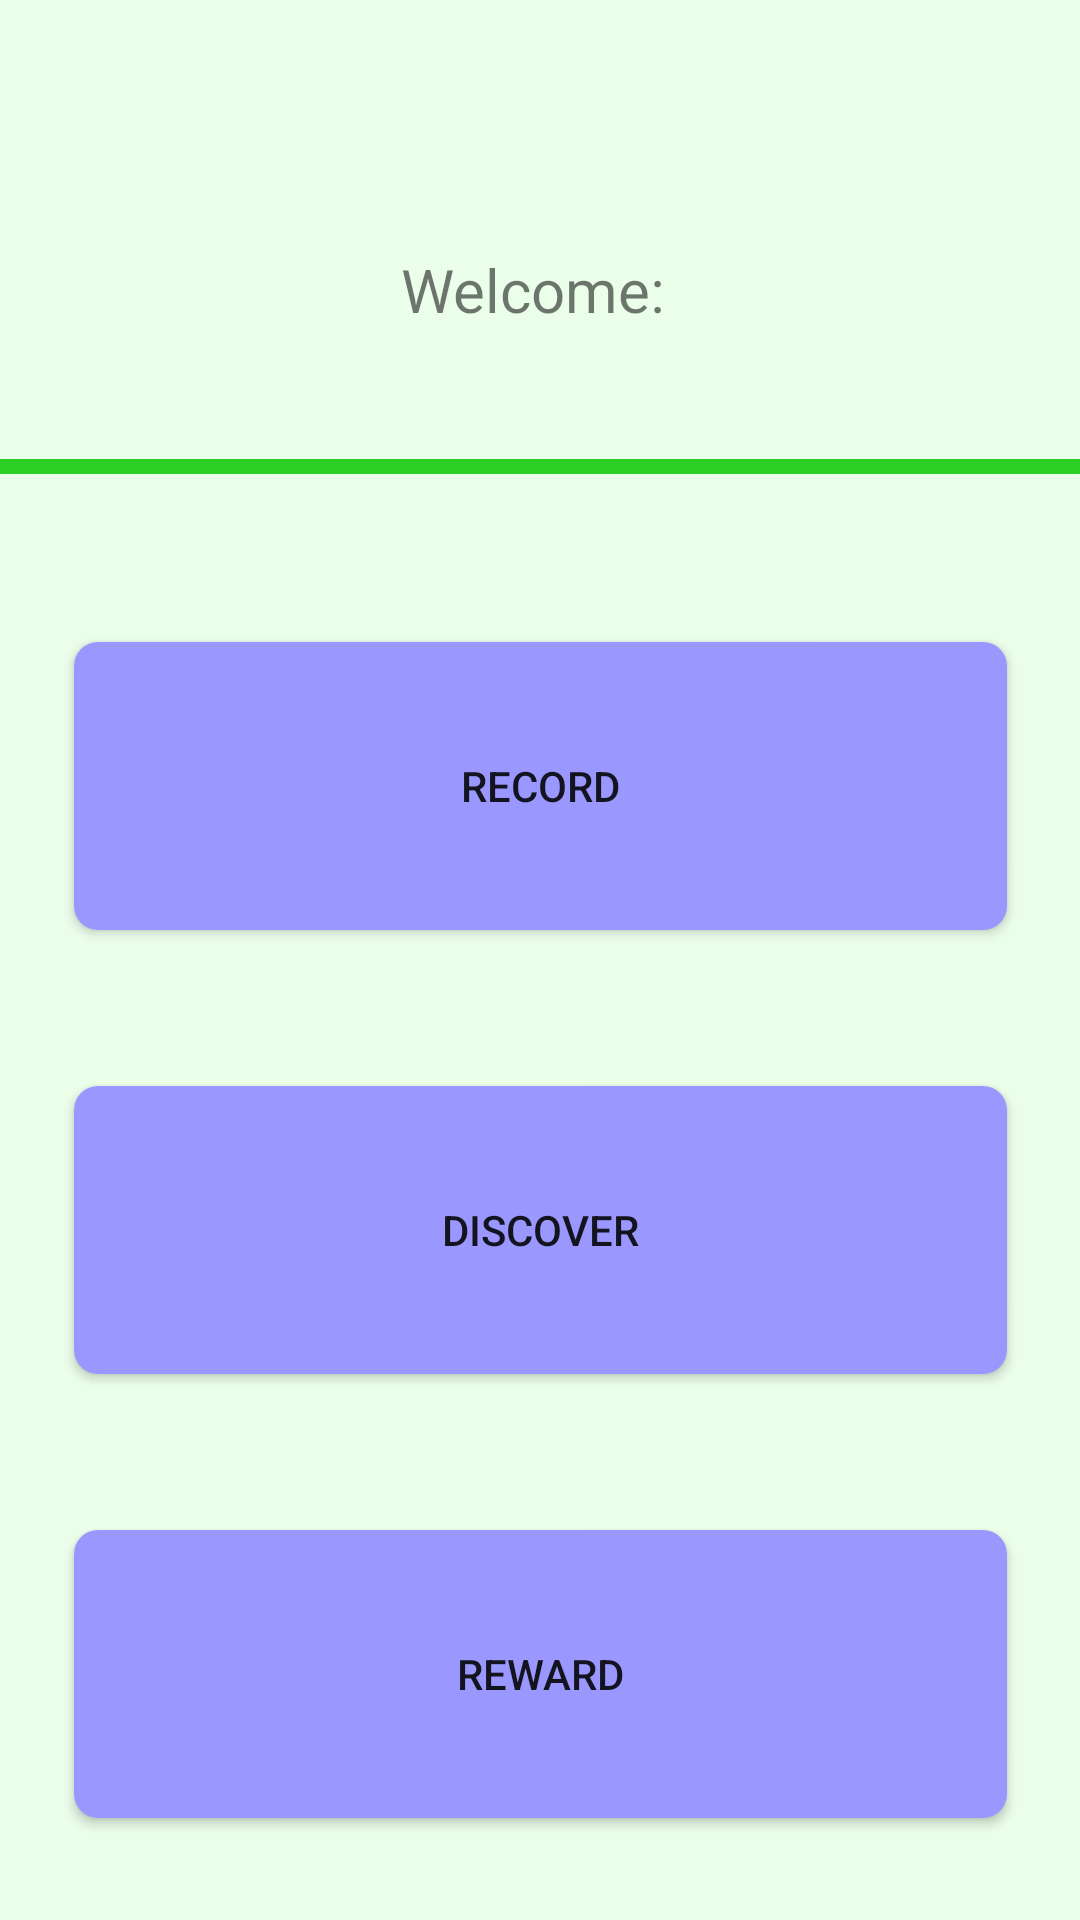

Android layout source for this screen:
<!-- AndroidManifest.xml: application theme Theme.321ProjectPrototype -->
<!-- res/layout/fragment_home.xml -->
<?xml version="1.0" encoding="utf-8"?>
<androidx.constraintlayout.widget.ConstraintLayout xmlns:android="http://schemas.android.com/apk/res/android"
    xmlns:app="http://schemas.android.com/apk/res-auto"
    xmlns:tools="http://schemas.android.com/tools"
    android:layout_width="match_parent"
    android:layout_height="match_parent"
    android:background="@color/greenBackground"
    android:id="@+id/homeFragment"
    tools:context=".ui.home.HomeFragment">

    <View
        android:id="@+id/viewHomePage"
        android:layout_width="375dp"
        android:layout_height="5dp"
        android:layout_marginTop="20dp"
        android:background="@drawable/green"
        app:layout_constraintEnd_toEndOf="parent"
        app:layout_constraintStart_toStartOf="parent"
        app:layout_constraintTop_toBottomOf="@+id/homeTextView" />

    <androidx.appcompat.widget.AppCompatButton
        android:id="@+id/homeButton1"
        android:layout_width="311dp"
        android:layout_height="96dp"
        android:layout_marginTop="56dp"
        android:background="@drawable/et_style"
        android:text="@string/menu_record"
        app:layout_constraintEnd_toEndOf="parent"
        app:layout_constraintStart_toStartOf="parent"
        app:layout_constraintTop_toBottomOf="@+id/viewHomePage" />

    <androidx.appcompat.widget.AppCompatButton
        android:id="@+id/homeButton2"
        android:layout_width="311dp"
        android:layout_height="96dp"
        android:layout_marginTop="52dp"
        android:text="@string/menu_Discover"
        android:background="@drawable/et_style"
        app:layout_constraintEnd_toEndOf="parent"
        app:layout_constraintStart_toStartOf="parent"
        app:layout_constraintTop_toBottomOf="@+id/homeButton1" />

    <androidx.appcompat.widget.AppCompatButton
        android:id="@+id/homeButton3"
        android:layout_width="311dp"
        android:layout_height="96dp"
        android:layout_marginTop="52dp"
        android:text="@string/menu_Reward"
        android:background="@drawable/et_style"
        app:layout_constraintEnd_toEndOf="parent"
        app:layout_constraintStart_toStartOf="parent"
        app:layout_constraintTop_toBottomOf="@+id/homeButton2" />

    <TextView
        android:id="@+id/homeTextView"
        android:layout_width="314dp"
        android:layout_height="73dp"
        android:layout_marginTop="60dp"
        android:text="Welcome: "
        android:textSize="20dp"
        android:gravity="center"
        app:layout_constraintEnd_toEndOf="parent"
        app:layout_constraintStart_toStartOf="parent"
        app:layout_constraintTop_toTopOf="parent" />
</androidx.constraintlayout.widget.ConstraintLayout>
<!-- resources referenced by this layout -->
<resources>
  <color name="greenBackground">#EBFEEA</color>
  <!-- drawable et_style (drawable) -->
  <?xml version="1.0" encoding="utf-8"?>
  <shape xmlns:android="http://schemas.android.com/apk/res/android" android:shape="rectangle">
      <stroke
          android:width="0dp"
  
          />
  
      <corners android:radius="8dp"/>
  
  
      <solid android:color="@color/buttonColours"></solid>
  
  </shape>
  <!-- drawable green (drawable) -->
  <?xml version="1.0" encoding="utf-8"?>
  <shape xmlns:android="http://schemas.android.com/apk/res/android" android:shape="rectangle">
      <stroke
          android:width="0dp"
  
          />
  
      <corners android:radius="20dp"/>
  
  
      <solid android:color="@color/darkerGreen"></solid>
  
  </shape>
  <string name="menu_Discover">Discover</string>
  <string name="menu_Reward">Reward</string>
  <string name="menu_record">Record</string>
  <style name="Theme.321ProjectPrototype" parent="Theme.MaterialComponents.DayNight.DarkActionBar">
          
          <item name="colorPrimary">@color/purple_500</item>
          <item name="colorPrimaryVariant">@color/purple_700</item>
          <item name="colorOnPrimary">@color/white</item>
          
          <item name="colorSecondary">@color/teal_200</item>
          <item name="colorSecondaryVariant">@color/teal_700</item>
          <item name="colorOnSecondary">@color/black</item>
          
          <item name="android:statusBarColor" tools:targetApi="l">?attr/colorPrimaryVariant</item>
          <item name="drawerArrowStyle">@style/DrawerIcon</item>
          
      </style>
  <color name="buttonColours">#9A98FF</color>
  <color name="darkerGreen">#2CCF23</color>
  <color name="purple_500">#FF6200EE</color>
  <color name="purple_700">#FF3700B3</color>
  <color name="white">#FFFFFFFF</color>
  <color name="teal_200">#FF03DAC5</color>
  <color name="teal_700">#FF018786</color>
  <color name="black">#FF000000</color>
  <style name="DrawerIcon" parent="Widget.AppCompat.DrawerArrowToggle">
          <item name="color">@color/white</item>
      </style>
</resources>
